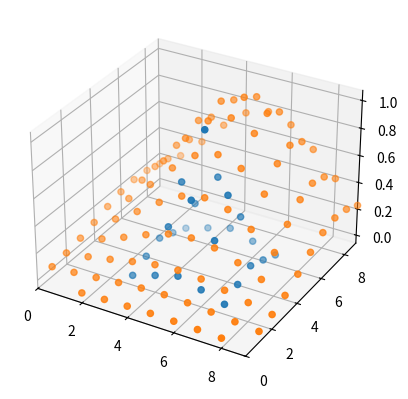

Write Python code to recreate this figure.
#
# 1) Define the connectionFunc - the code that will be pasted into the
# python script settings window in SpineCreator.
#

#PARNAME=sigma_m        #LOC=1,1
#PARNAME=E2             #LOC=1,2
#PARNAME=sigma_0        #LOC=2,1
#PARNAME=fovshift       #LOC=2,2
#PARNAME=nfs            #LOC=3,1
#PARNAME=W_cut          #LOC=3,2
#PARNAME=offsetd0p      #LOC=4,1
#PARNAME=offsetd1r      #LOC=4,2
#HASWEIGHT

# Compute a widening Gaussian connection function for a retinotopic
# space, to maintain a constant Gaussian width in Cartesian
# space. This is much like the WideningGaussian connection function,
# but with a configurable neural field size width (W_nfs).
#
# This version incorporates an offset for dstloc[0] and dstloc[1] to
# shift the Gaussian projection by a desired amount.
#
# Considering the r direction, r_d^max, the destination r value for
# max connection strength for a given r_s is given by
#
# r_d^max = r_s + offsetd1r
#
# Thus for positive offsetd1r, "connections are stronger in the
# positive r direction away from the source".
#
# For positive offsetd0p, "connections are stronger in the
# positive p direction away from the source".

def connectionFunc(srclocs,dstlocs,sigma_m,E2,sigma_0,fovshift,nfs,W_cut,offsetd0p,offsetd1r):

  import math

  M_f_start=nfs/(E2*math.log((fovshift/(2*E2))+1))
  print('M_f_start: {0:f}, fovshift:{1}, E2:{2}, nfs:{3}'.format(M_f_start, fovshift, E2, nfs))

  i_src = 0
  out = []
  for srcloc in srclocs:
    i_dst = 0
    # Compute the location of srcloc, this defines what sigma will be. As r (as opp. to phi) increases, the sigma should increase.
    M_f =  nfs/(E2*math.log(((1+srcloc[1])/(2*E2))+1))

    # Set some of M_f to 1 to ensure the fan-out starts at around the edge of the foveal region.
    if (1+srcloc[1]) < fovshift:
      print ('reset M_f to M_f_start because 1+srcloc[1] (1+{0:f}) < fovshift ({1:f})'.format(srcloc[1], fovshift))
      M_f = M_f_start

    _sigma = (sigma_m/M_f) - (sigma_m/M_f_start) + sigma_0 # as function of r, aka srcloc[1]. M_f is the function of r.
    three_sigma = 3 * _sigma
    print ('sigma_m: {0:f}, M_f:{1:f}. M_f_start:{2:f}. sigma_0: {3:f} _sigma: {4:f} three_sigma: {5:f}'.format(sigma_m, M_f, M_f_start, sigma_0, _sigma, three_sigma))
    for dstloc in dstlocs:

      # in-xy-plane distance (ignore srcloc[2]/dstdoc[2])
      xd = (srcloc[0] - dstloc[0] + offsetd0p)
      yd = (srcloc[1] - dstloc[1] + offsetd1r)
      if abs(xd) < three_sigma and abs(yd) < three_sigma:
        dist = math.sqrt(math.pow(xd,2) + math.pow(yd,2))

        gauss = math.exp(-0.5*math.pow(dist/_sigma,2))

        if gauss > W_cut:
          conn = (i_src,i_dst,0,gauss)
          out.append(conn)

      i_dst = i_dst + 1
    i_src = i_src + 1
  return out
# end connectionFunc

#
# 2) Compute weights for the map
#

# Set up some parameters
rowlen = 10
sigma_m = 25.0
E2 = 2.5
sigma_0 = 0.3
normpower = 0
fovshift = 4
nfs = 10 # norm 50
W_cut = 0.01

offsetd0p = 0
offsetd1r = 0

# Containers for source/destination locations
srclocs = []
# Make srclocs - this makes rowlen x rowlen grids:
for i in range(0, rowlen):
    for j in range(0, rowlen):
        srcloc=[j,i,0] # [x,y,z] locations
        srclocs.append(srcloc)

# Call the connectionFunc to generate result
result = connectionFunc (srclocs,srclocs,sigma_m,E2,sigma_0,fovshift,nfs,W_cut,offsetd0p,offsetd1r)
print ("Done computing")

do_plot = 1
if do_plot > 0:
    #
    # 3) Show weight results for one particular source neuron projecting
    # out to destination neurons.
    #

    import math

    # The source neuron index to look at the connection pattern
    src_index = 45
    src_index1 = 51
    src_index2 = 75

    # Extract xs, ys and weights for source-to-destination connection into
    # these lists:
    xs = []
    ys = []
    ws = []
    xs1 = []
    ys1 = []
    ws1 = []
    xs2 = []
    ys2 = []
    ws2 = []

    for res in result:
        if (res[0] == src_index):
            # In my example, the position x and y come from the
            # destination index, which is found in res[1]. res[2] contains
            # the delay (unused here). res[3] contains the weight.
            xs.append(res[1]%rowlen)
            ys.append(math.floor(res[1]/rowlen))
            ws.append(res[3])
            #print ('Appended ', res[1]%rowlen, math.floor(res[1]/rowlen), res[3])
        elif (res[0] == src_index1):
            xs1.append(res[1]%rowlen)
            ys1.append(math.floor(res[1]/rowlen))
            ws1.append(res[3])
        elif (res[0] == src_index2):
            xs2.append(res[1]%rowlen)
            ys2.append(math.floor(res[1]/rowlen))
            ws2.append(res[3])

    # Now do a scatter plot of the weights
    import matplotlib.pyplot as plt
    from mpl_toolkits.mplot3d import Axes3D
    fig = plt.figure()
    ax = fig.add_subplot(111, projection='3d')
    ax.scatter(xs,ys,ws)
    #ax.scatter(xs1,ys1,ws1)
    ax.scatter(xs2,ys2,ws2)
    ax.set_xlim([0,9])
    ax.set_ylim([0,9])

    plt.show()
